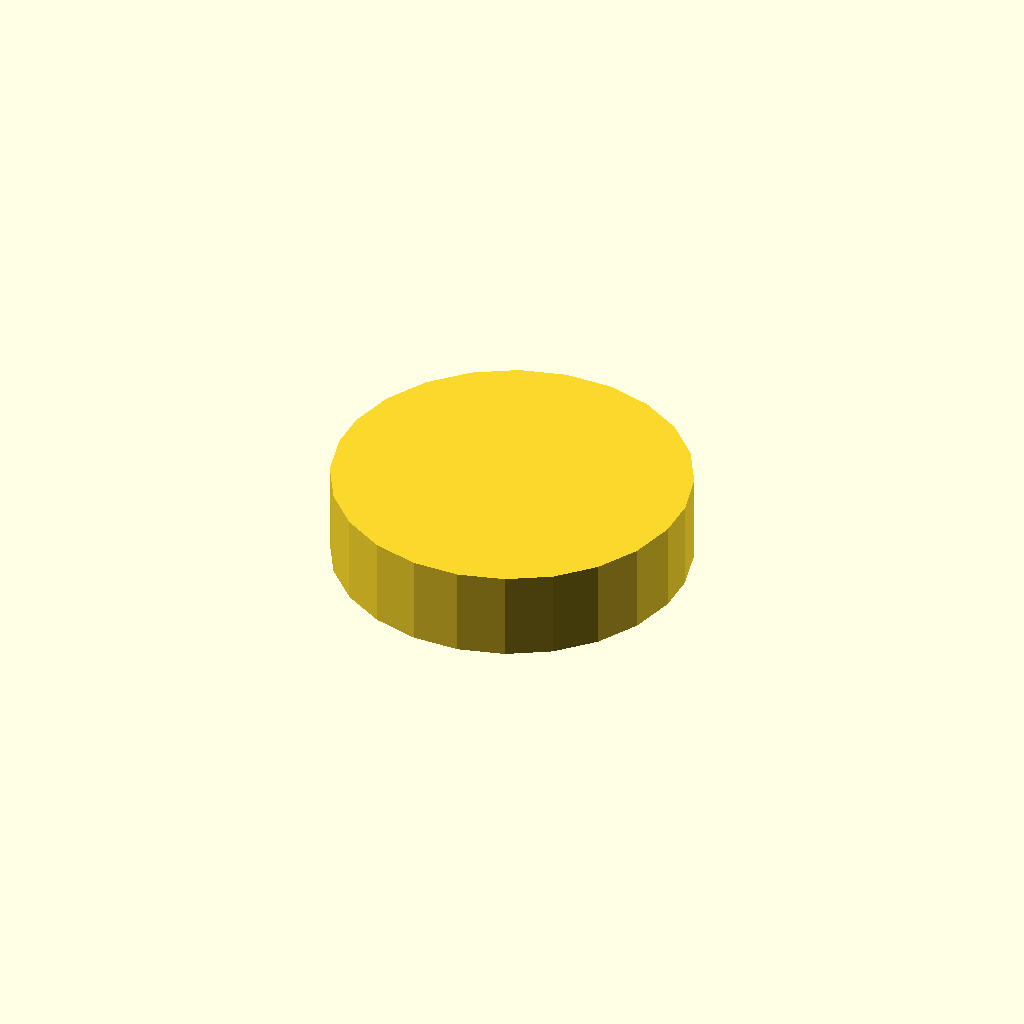
Cell 1: rendered with the file's own defaults.
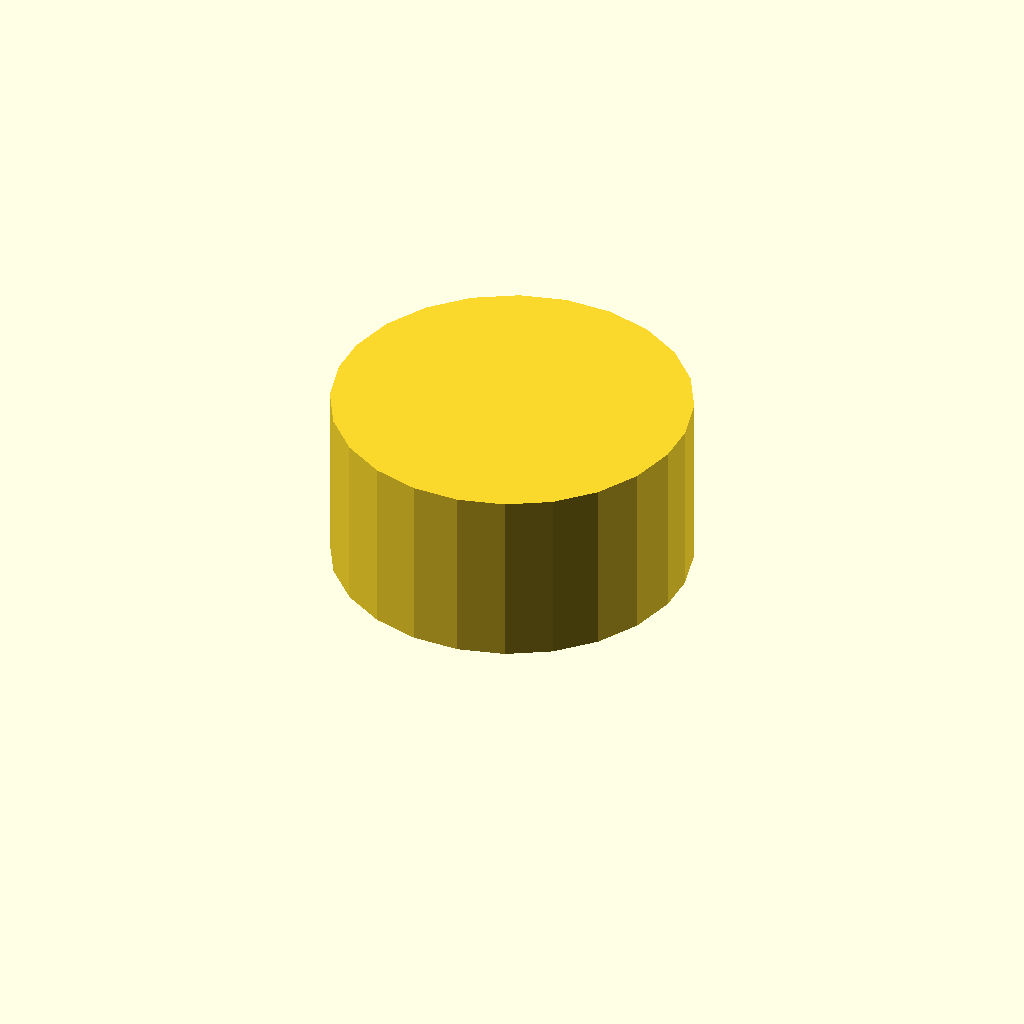
Cell 2 — profile_height set to 28, the other parameters unchanged.
One fixed orthographic camera (rotation 55°, 0°, 25°; colour scheme Cornfield) for every cell.
Source of the model, optional_data/data/sketch1/flatadapters/part_0047.scad:
$fn = 32;

// ----------------------------------------------------------------------
// Flat adaptor: double_d, 14 mm thick
// ----------------------------------------------------------------------

// --- parameters (mm) ---
profile_height = 14;      // extrusion height
profile_points = 24;      // points of the closed outline

profile = [[55.639, 30.93], [53.837, 38.103], [50.219, 44.555], [45.039, 49.834], [38.656, 53.573], [31.518, 55.509], [24.121, 55.509], [16.983, 53.573], [10.6, 49.834], [5.42, 44.555], [1.802, 38.103], [0, 30.93], [0, 24.58], [1.802, 17.406], [5.42, 10.954], [10.6, 5.675], [16.983, 1.937], [24.121, 0], [31.518, 0], [38.656, 1.937], [45.039, 5.675], [50.219, 10.954], [53.837, 17.406], [55.639, 24.58]];  // single closed polygon, 24 points, counter clockwise

// --- the one profile operation ---
linear_extrude(height = profile_height) polygon(points = profile);
Parameter table extracted from the source (name, type, default, range or options):
profile_height: number, default 14
profile_points: number, default 24
